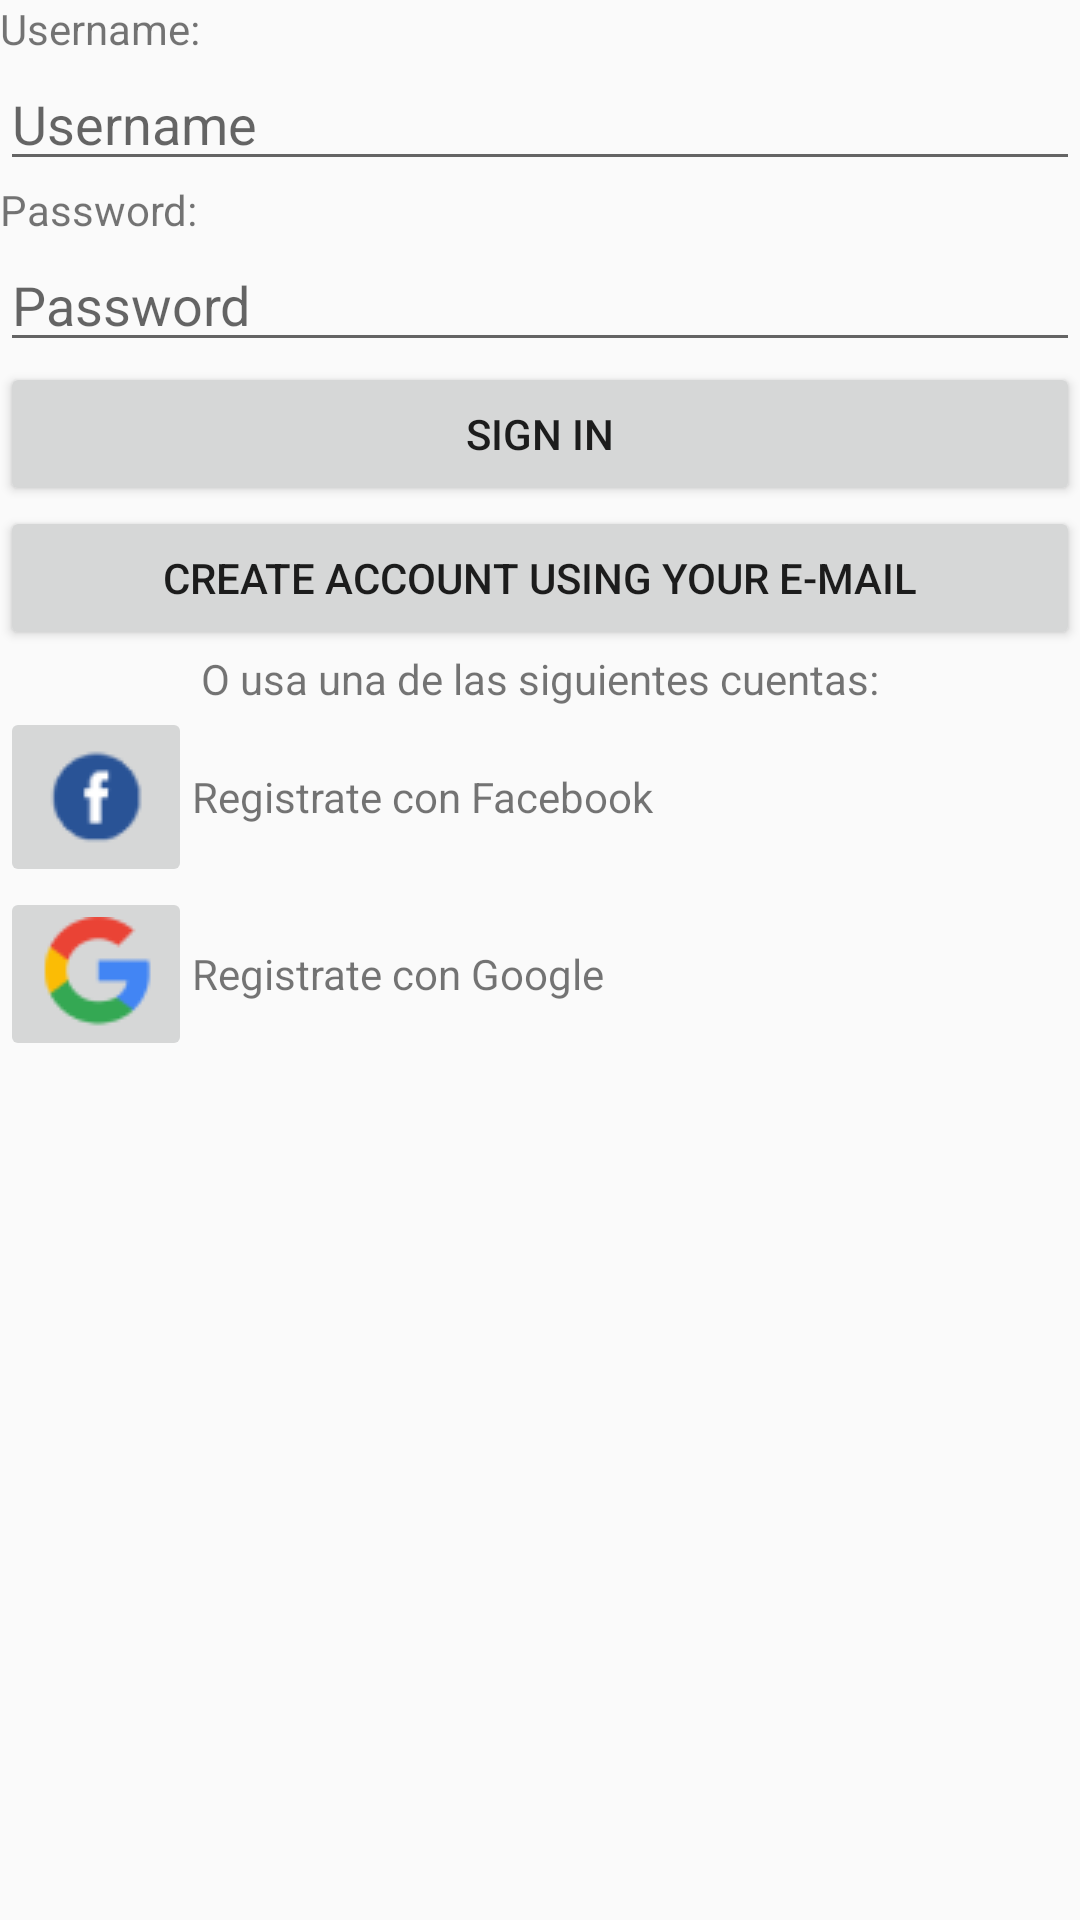

Here is an Android app screen rendered from its layout file. Give the layout XML and the strings, colors and styles it references.
<!-- AndroidManifest.xml: application theme Theme.AppCompat.Light.NoActionBar -->
<!-- res/layout/fragment_create_account.xml -->
<?xml version="1.0" encoding="utf-8"?>
<LinearLayout xmlns:android="http://schemas.android.com/apk/res/android"
    xmlns:tools="http://schemas.android.com/tools"
    android:layout_width="match_parent"
    android:layout_height="match_parent"
    tools:context=".FragmentCreateAccount"
    android:orientation="vertical"
    android:layout_margin="20dp"
    >



        <TextView
            android:layout_width="match_parent"
            android:layout_height="wrap_content"
            android:text="Username:"></TextView>
        <EditText
            android:id="@+id/etUsername"
            android:layout_width="match_parent"
            android:layout_height="wrap_content"
            android:hint="Username"
            android:inputType="textEmailAddress"
            ></EditText>
        <TextView
            android:layout_width="match_parent"
            android:layout_height="wrap_content"
            android:text="Password:"></TextView>
        <EditText
            android:id="@+id/etPassword"
            android:layout_width="match_parent"
            android:layout_height="wrap_content"
            android:hint="Password"
            android:inputType="textPassword"
            ></EditText>

        <Button
            android:id="@+id/btnSignIn"
            android:layout_width="match_parent"
            android:layout_height="wrap_content"
            android:text="Sign In"
            ></Button>




        <Button
            android:id="@+id/btnCreateAccount"
            android:layout_width="match_parent"
            android:layout_height="wrap_content"
            android:text="Create Account Using your E-Mail"
            ></Button>


        <LinearLayout
            android:layout_width="match_parent"
            android:layout_height="wrap_content"
            android:orientation="vertical"
            android:layout_gravity="center"
            android:gravity="center">

                <TextView
                    android:layout_width="wrap_content"
                    android:layout_height="wrap_content"
                    android:text="O usa una de las siguientes cuentas:"></TextView>

        </LinearLayout>


        <LinearLayout
            android:layout_width="match_parent"
            android:layout_height="wrap_content"
            android:orientation="horizontal"
            android:layout_gravity="center"
            android:gravity="center"
            >
                <ImageButton
                    android:layout_width="wrap_content"
                    android:layout_height="wrap_content"
                    android:src="@drawable/facebookicon"
                    ></ImageButton>

                <TextView
                    android:layout_width="match_parent"
                    android:layout_height="wrap_content"
                    android:text="Registrate con Facebook">

                </TextView>


        </LinearLayout>


        <LinearLayout
            android:layout_width="match_parent"
            android:layout_height="wrap_content"
            android:orientation="horizontal"
            android:layout_gravity="center"
            android:gravity="center"
            >
                <ImageButton
                    android:layout_width="wrap_content"
                    android:layout_height="wrap_content"
                    android:src="@drawable/googleicon"
                    ></ImageButton>

                <TextView
                    android:layout_width="match_parent"
                    android:layout_height="wrap_content"
                    android:text="Registrate con Google">

                </TextView>


        </LinearLayout>



</LinearLayout>
<!-- resources referenced by this layout -->
<resources>
  <!-- drawable facebookicon: png bitmap (drawable, 1204 bytes) -->
  <!-- drawable googleicon: png bitmap (drawable, 1548 bytes) -->
</resources>
